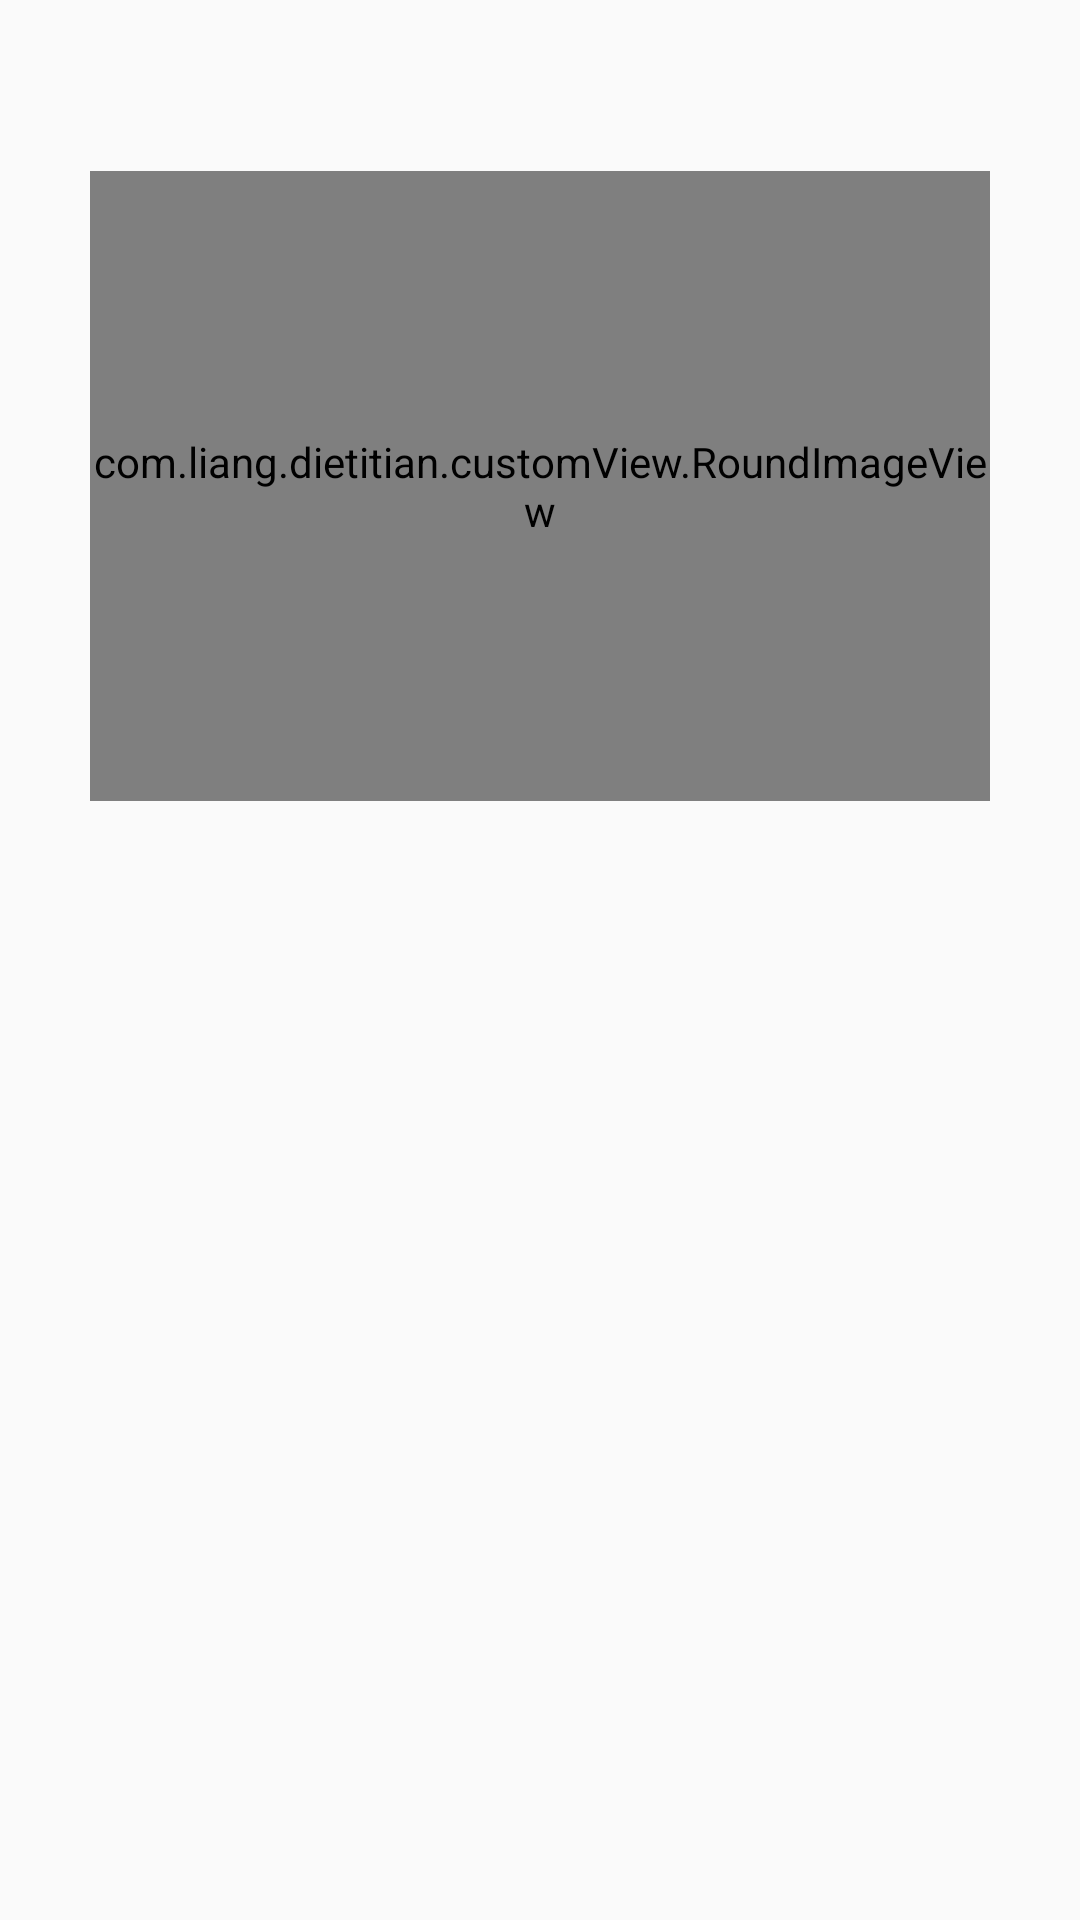

Here is an Android app screen rendered from its layout file. Give the layout XML and the strings, colors and styles it references.
<!-- AndroidManifest.xml: application theme Theme.Dietitian -->
<!-- res/layout/food_detail_item.xml -->
<?xml version="1.0" encoding="utf-8"?>
<LinearLayout xmlns:android="http://schemas.android.com/apk/res/android"
    android:layout_width="match_parent"
    android:layout_height="match_parent"
    android:orientation="vertical">

    <TextView
        android:id="@+id/food_detail_step"
        android:layout_width="wrap_content"
        android:layout_height="wrap_content"
        android:textColor="@color/black_200"
        android:layout_marginTop="15dp"
        android:layout_marginLeft="15dp"
        android:layout_marginRight="15dp"
        android:textStyle="bold"
        android:textSize="20sp"
        android:layout_marginBottom="15dp"
        android:textIsSelectable="true"/>


    <com.liang.dietitian.customView.RoundImageView
        android:id="@+id/food_detail_img"
        android:layout_width="wrap_content"
        android:layout_height="210dp"
        android:layout_marginLeft="30dp"
        android:layout_marginRight="30dp"
        android:layout_marginBottom="15dp"
        android:scaleType="center" />

    <TextView
        android:id="@+id/food_detail_message"
        android:layout_width="wrap_content"
        android:layout_height="wrap_content"
        android:textColor="@color/black_200"
        android:layout_marginLeft="15dp"
        android:layout_marginRight="15dp"
        android:layout_marginBottom="15dp"
        android:textSize="18sp"
        android:textIsSelectable="true"/>



</LinearLayout>
<!-- resources referenced by this layout -->
<resources>
  <color name="black_200">#FF323232</color>
  <style name="Theme.Dietitian" parent="Theme.AppCompat.Light.NoActionBar">
          
          <item name="colorPrimary">@color/black</item>
          <item name="colorPrimaryVariant">@color/white</item>
          <item name="colorOnPrimary">@color/white</item>
          
          <item name="android:statusBarColor" tools:targetApi="l">?attr/colorPrimaryVariant</item>
          <item name="android:windowLightStatusBar">true</item>
          
      </style>
  <color name="black">#FF000000</color>
  <color name="white">#FFFFFFFF</color>
</resources>
